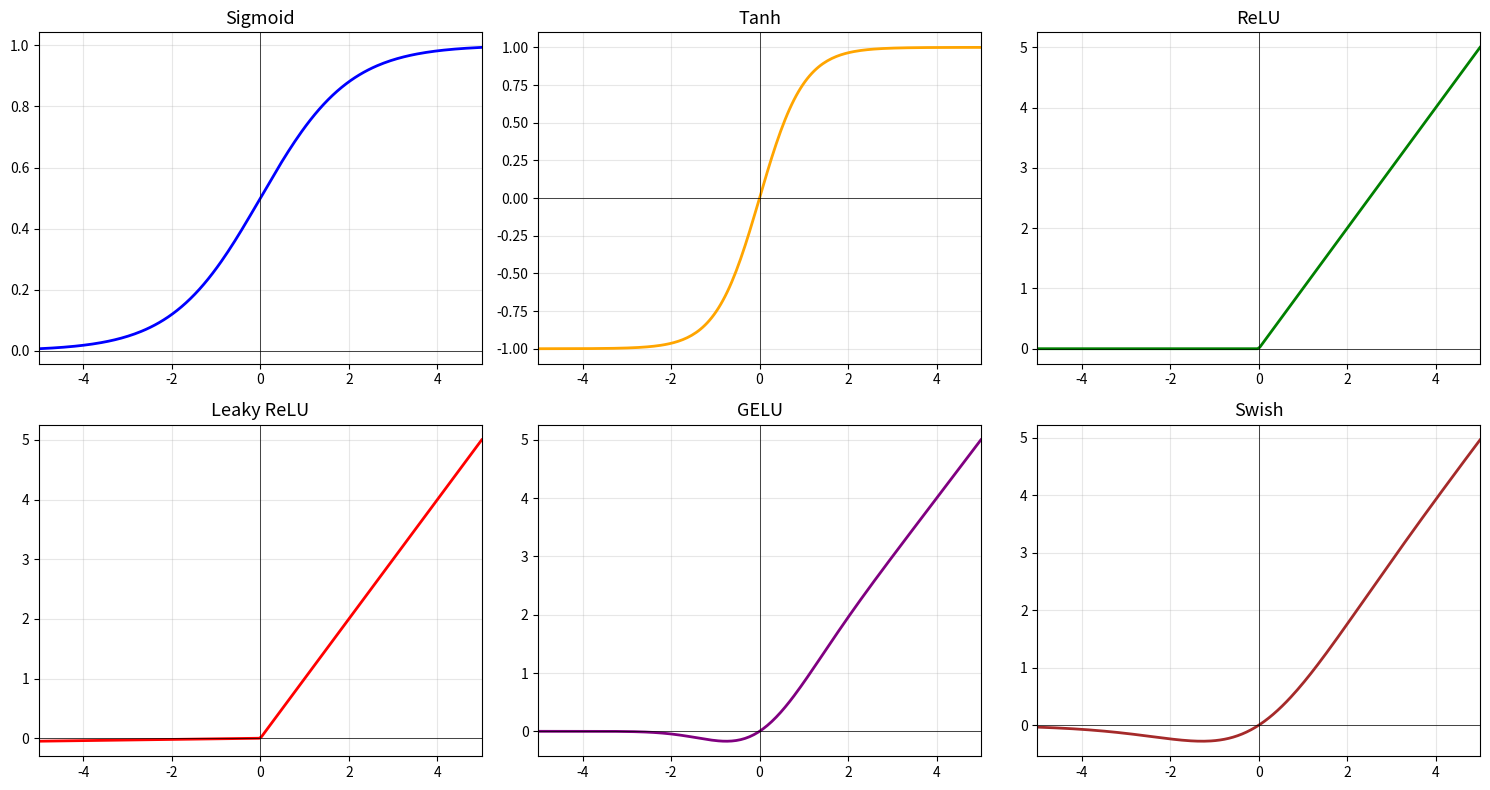

The script that saved this image:
import numpy as np
import matplotlib.pyplot as plt

x = np.linspace(-5, 5, 200)

activations = {
    'Sigmoid': (1/(1+np.exp(-x)), 'blue'),
    'Tanh': (np.tanh(x), 'orange'),
    'ReLU': (np.maximum(0, x), 'green'),
    'Leaky ReLU': (np.where(x > 0, x, 0.01*x), 'red'),
    'GELU': (x * 0.5*(1 + np.vectorize(lambda z: np.tanh(np.sqrt(2/np.pi)*(z + 0.044715*z**3)))(x)), 'purple'),
    'Swish': (x / (1+np.exp(-x)), 'brown'),
}

fig, axes = plt.subplots(2, 3, figsize=(15, 8))
for ax, (name, (vals, color)) in zip(axes.flat, activations.items()):
    ax.plot(x, vals, color=color, linewidth=2)
    ax.axhline(0, color='k', linewidth=0.5)
    ax.axvline(0, color='k', linewidth=0.5)
    ax.set_title(name, fontsize=13)
    ax.grid(True, alpha=0.3)
    ax.set_xlim(-5, 5)
plt.tight_layout()
plt.show()
